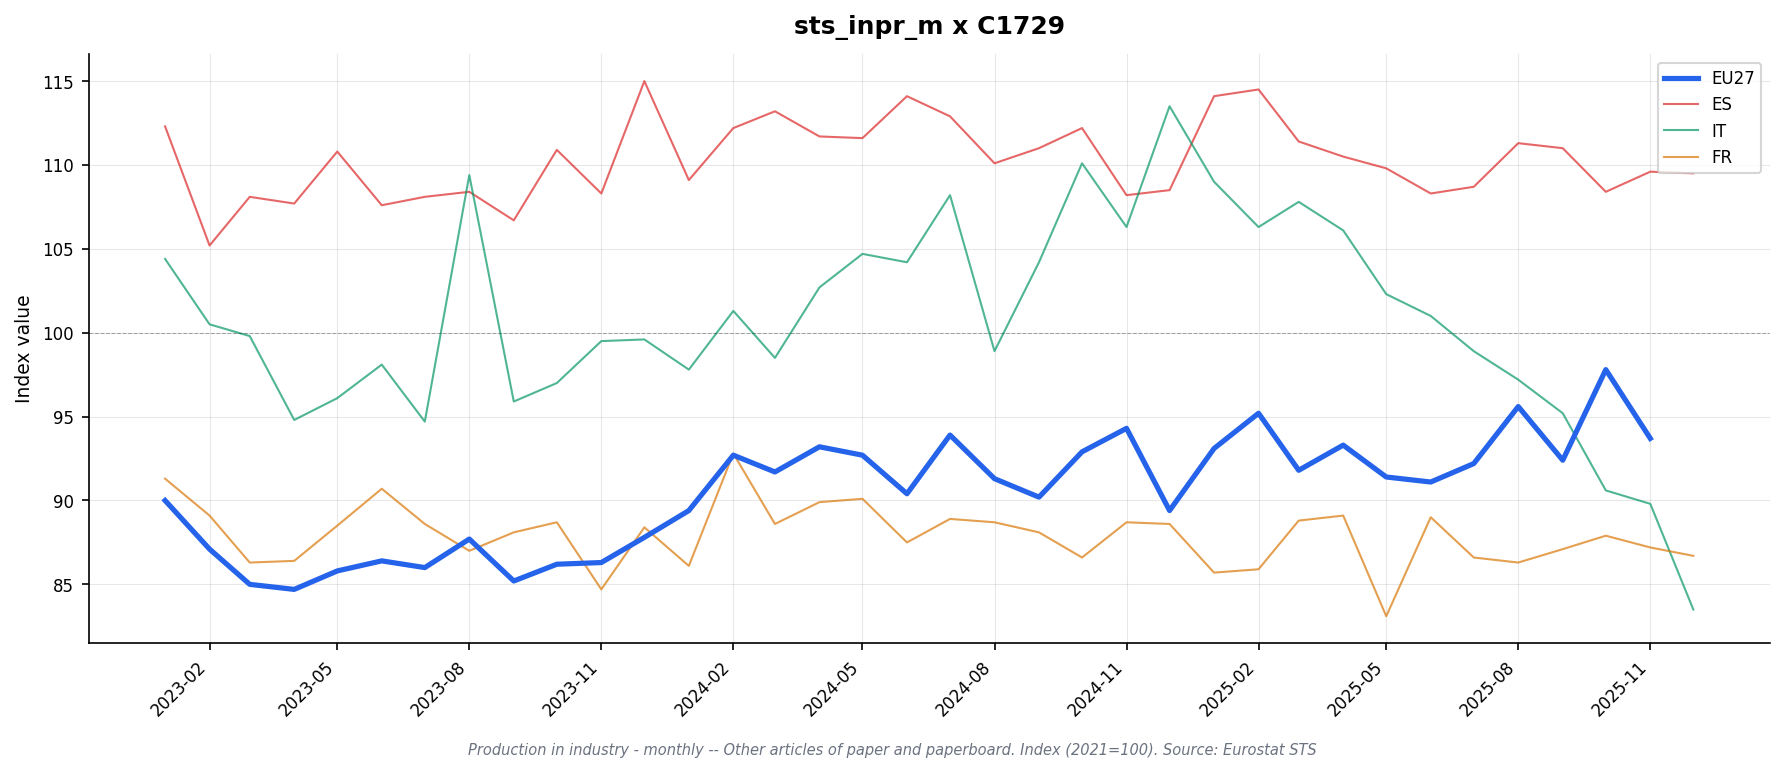

The table this chart was drawn from, first rows:
freq, indic_bt, nace_r2, s_adj, unit, geo\TIME_PERIOD, 2023-01, 2023-02, 2023-03, 2023-04, 2023-05, 2023-06, 2023-07, 2023-08, 2023-09, 2023-10, 2023-11, 2023-12, 2024-01, 2024-02, 2024-03, 2024-04, 2024-05, 2024-06
M, PRD, C1729, SCA, I21, DE, 81.2, 80.3, 77.3, 77.7, 77.7, 77.2, 78.0, 76.8, 76.3, 75.4, 75.2, 74.8, 76.5, 80.1, 78.5, 79.0, 78.0, 77.6
M, PRD, C1729, SCA, I21, EA19, 89.4, 87.1, 84.8, 85.0, 85.7, 86.3, 85.9, 87.2, 85.3, 86.3, 86.2, 87.5, 90.1, 92.6, 91.7, 93.4, 92.4, 89.8
M, PRD, C1729, SCA, I21, EA20, 90.0, 87.1, 85.0, 84.7, 85.8, 86.4, 86.0, 87.7, 85.2, 86.2, 86.3, 87.8, 89.4, 92.7, 91.7, 93.2, 92.7, 90.4
M, PRD, C1729, SCA, I21, EA21, 90.0, 87.1, 85.0, 84.7, 85.8, 86.4, 86.0, 87.7, 85.2, 86.2, 86.3, 87.8, 89.4, 92.7, 91.7, 93.2, 92.7, 90.4
M, PRD, C1729, SCA, I21, ES, 112.3, 105.2, 108.1, 107.7, 110.8, 107.6, 108.1, 108.4, 106.7, 110.9, 108.3, 115.0, 109.1, 112.2, 113.2, 111.7, 111.6, 114.1
M, PRD, C1729, SCA, I21, EU27_2020, 90.0, 87.1, 85.0, 84.7, 85.8, 86.4, 86.0, 87.7, 85.2, 86.2, 86.3, 87.8, 89.4, 92.7, 91.7, 93.2, 92.7, 90.4
M, PRD, C1729, SCA, I21, FR, 91.3, 89.1, 86.3, 86.4, 88.5, 90.7, 88.6, 87.0, 88.1, 88.7, 84.7, 88.4, 86.1, 92.8, 88.6, 89.9, 90.1, 87.5
M, PRD, C1729, SCA, I21, IE, , , , , , , , , , , , , , , , , , 
M, PRD, C1729, SCA, I21, IT, 104.4, 100.5, 99.8, 94.8, 96.1, 98.1, 94.7, 109.4, 95.9, 97.0, 99.5, 99.6, 97.8, 101.3, 98.5, 102.7, 104.7, 104.2
M, PRD, C1729, SCA, I21, NL, , , , , , , , , , , , , , , , , , 
M, PRD, C1729, SCA, I21, TR, 85.8, 79.1, 79.4, 76.1, 77.8, 77.3, 81.7, 80.6, 82.4, 80.8, 78.4, 79.3, 77.9, 80.0, 80.0, 78.0, 77.1, 71.5
